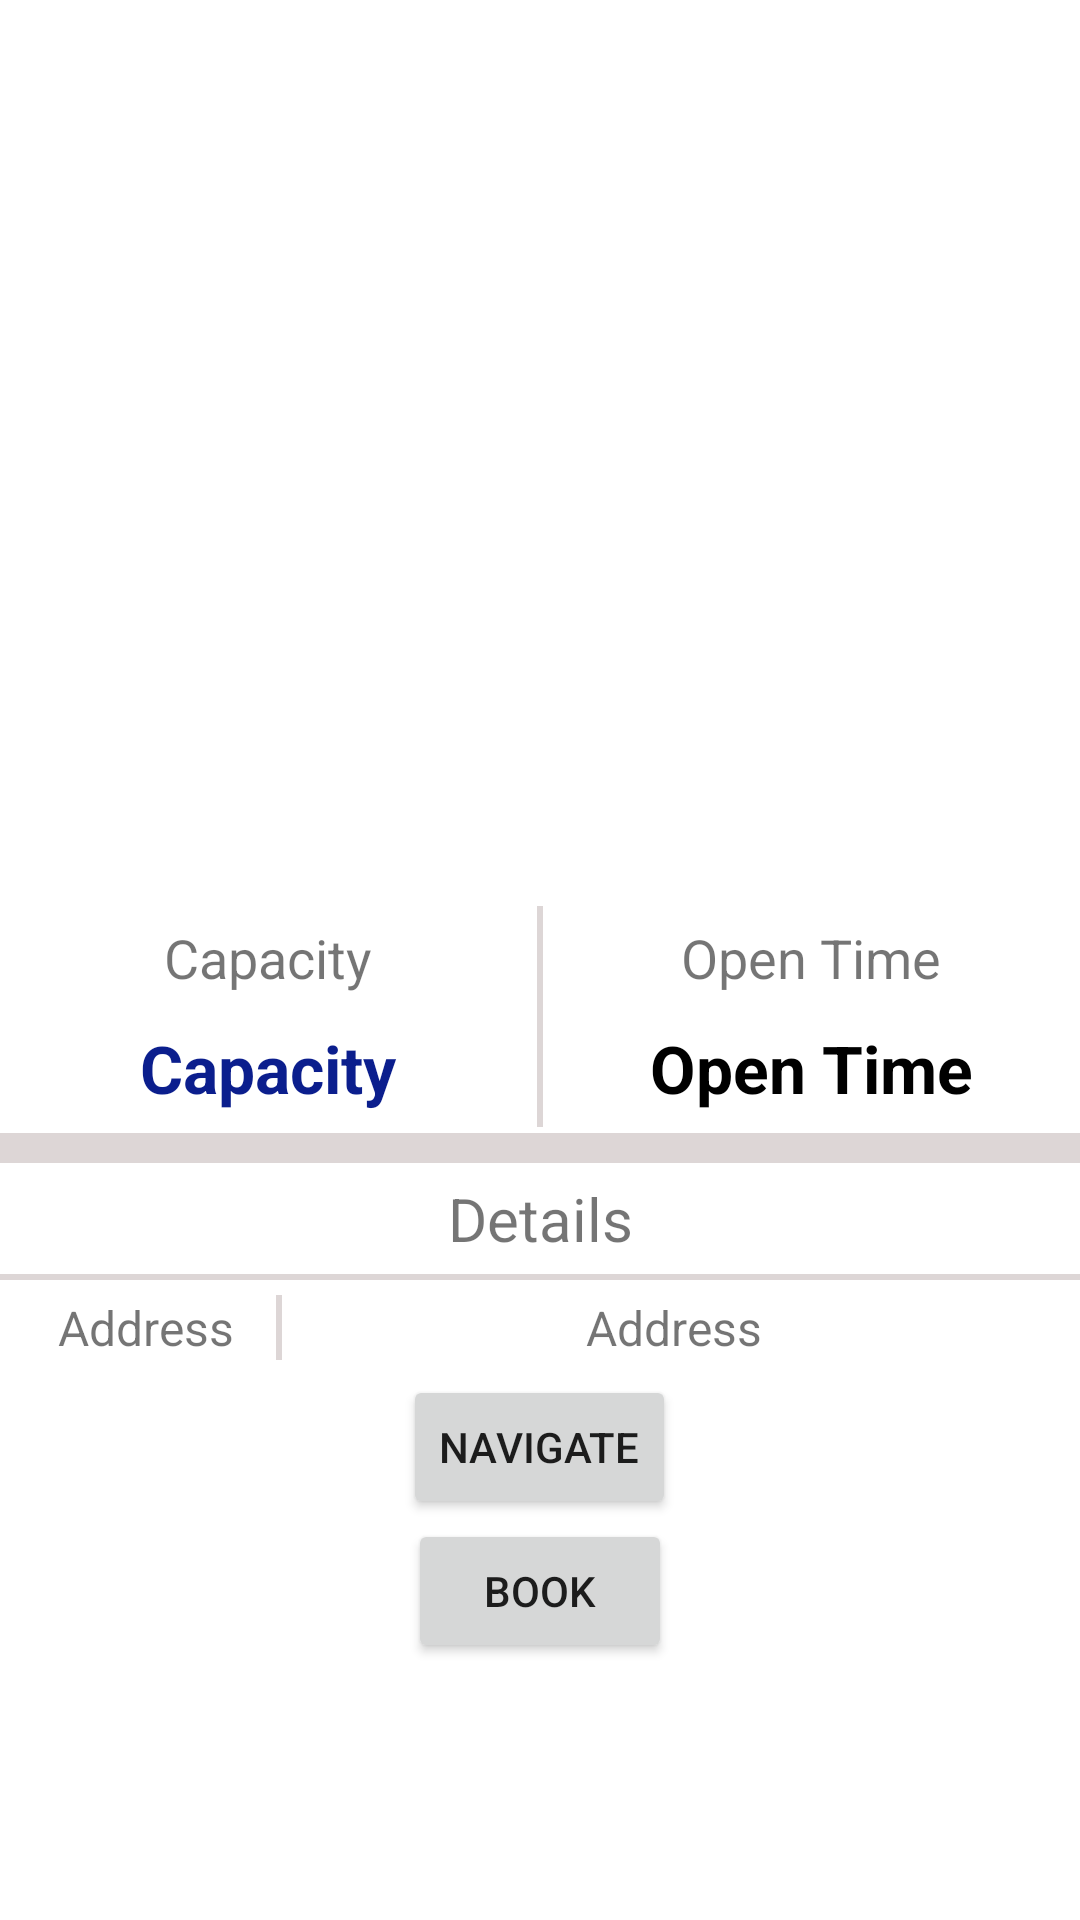

This screen was rendered from an Android layout file. Write that file and the resources it references.
<!-- AndroidManifest.xml: application theme AppTheme -->
<!-- res/layout/fragment_property_details.xml -->
<?xml version="1.0" encoding="utf-8"?>
<LinearLayout xmlns:android="http://schemas.android.com/apk/res/android"
    xmlns:app="http://schemas.android.com/apk/res-auto"
    xmlns:tools="http://schemas.android.com/tools"
    android:layout_width="match_parent"
    android:layout_height="match_parent"
    android:gravity="center_horizontal"
    android:orientation="vertical"
    tools:context=".activity.ParkingLotDetailsActivity">

    <RelativeLayout
        android:layout_width="match_parent"
        android:layout_height="300dp">

        <androidx.appcompat.widget.Toolbar
            android:id="@+id/toolbar_details"
            android:layout_width="match_parent"
            android:layout_height="?attr/actionBarSize"
            android:background="@android:color/transparent"
            android:elevation="4dp"
            app:theme="@style/ThemeOverlay.AppCompat.Dark.ActionBar"
            tools:targetApi="lollipop" />

        <ImageView
            android:layout_width="match_parent"
            android:layout_height="match_parent"
            android:scaleType="centerCrop"
            android:src="@drawable/parking_lot"
            tools:ignore="ContentDescription" />

        <ImageButton
            android:id="@+id/ib_favorite"
            android:layout_width="wrap_content"
            android:layout_height="wrap_content"
            android:layout_alignParentEnd="true"
            android:layout_alignParentBottom="true"
            android:layout_marginBottom="16dp"
            android:layout_marginEnd="16dp"
            android:background="@null"
            app:srcCompat="@drawable/ic_favorite_off"
            tools:ignore="ContentDescription" />
    </RelativeLayout>

    <LinearLayout
        android:layout_width="match_parent"
        android:layout_height="wrap_content"
        android:baselineAligned="false"
        android:orientation="horizontal"
        android:paddingTop="2dp"
        android:paddingBottom="2dp">

        <LinearLayout
            android:layout_width="0dp"
            android:layout_height="wrap_content"
            android:layout_weight="1"
            android:gravity="center"
            android:orientation="vertical">

            <TextView
                android:layout_width="match_parent"
                android:layout_height="wrap_content"
                android:gravity="center"
                android:padding="5dp"
                android:text="Capacity"
                android:textSize="18sp" />

            <TextView
                android:id="@+id/tv_capacity"
                android:layout_width="match_parent"
                android:layout_height="wrap_content"
                android:gravity="center"
                android:padding="5dp"
                android:text="Capacity"
                android:textColor="@color/blue"
                android:textSize="22sp"
                android:textStyle="bold" />
        </LinearLayout>

        <View
            android:layout_width="2dp"
            android:layout_height="match_parent"
            android:background="@color/divider" />

        <LinearLayout
            android:layout_width="0dp"
            android:layout_height="wrap_content"
            android:layout_weight="1"
            android:gravity="center"
            android:orientation="vertical">

            <TextView
                android:layout_width="match_parent"
                android:layout_height="wrap_content"
                android:gravity="center"
                android:padding="5dp"
                android:text="Open Time"
                android:textSize="18sp" />

            <TextView
                android:id="@+id/tv_open_time"
                android:layout_width="match_parent"
                android:layout_height="wrap_content"
                android:gravity="center"
                android:padding="5dp"
                android:text="Open Time"
                android:textColor="@color/black"
                android:textSize="22sp"
                android:textStyle="bold" />
        </LinearLayout>
    </LinearLayout>

    <View
        android:layout_width="match_parent"
        android:layout_height="10dp"
        android:background="@color/divider" />

    <TextView
        android:layout_width="match_parent"
        android:layout_height="wrap_content"
        android:gravity="center"
        android:padding="5dp"
        android:text="Details"
        android:textSize="20sp" />

    <View
        android:layout_width="match_parent"
        android:layout_height="2dp"
        android:background="@color/divider" />

    <LinearLayout
        android:layout_width="match_parent"
        android:layout_height="wrap_content"
        android:orientation="horizontal"
        android:padding="5dp">

        <TextView
            android:layout_width="0dp"
            android:layout_height="wrap_content"
            android:layout_weight="1"
            android:gravity="center"
            android:text="Address"
            android:textSize="16sp" />

        <View
            android:layout_width="2dp"
            android:layout_height="match_parent"
            android:background="@color/divider" />

        <TextView
            android:id="@+id/tv_address"
            android:layout_width="0dp"
            android:layout_height="wrap_content"
            android:layout_weight="3"
            android:gravity="center"
            android:text="Address"
            android:textSize="16sp" />
    </LinearLayout>

    <Button
        android:text="Navigate"
        android:layout_width="wrap_content"
        android:layout_height="wrap_content"
        android:onClick="nav"/>

    <Button
        android:text="Book"
        android:layout_width="wrap_content"
        android:layout_height="wrap_content"
        android:onClick="book"/>
</LinearLayout>
<!-- resources referenced by this layout -->
<resources>
  <color name="black">#000000</color>
  <color name="blue">#0B1E8D</color>
  <color name="divider">#DDD6D6</color>
  <!-- drawable ic_favorite_off (drawable-v24) -->
  <vector xmlns:android="http://schemas.android.com/apk/res/android"
      android:width="36dp"
      android:height="36dp"
      android:viewportWidth="24.0"
      android:viewportHeight="24.0">
      <path
          android:fillColor="#00FFFFFF"
          android:strokeColor="#FFFFFF"
          android:strokeWidth="1"        android:pathData="M12,21.35l-1.45,-1.32C5.4,15.36 2,12.28 2,8.5 2,5.42 4.42,3 7.5,3c1.74,0 3.41,0.81 4.5,2.09C13.09,3.81 14.76,3 16.5,3 19.58,3 22,5.42 22,8.5c0,3.78 -3.4,6.86 -8.55,11.54L12,21.35z" />
  </vector>
  <style name="AppTheme" parent="Theme.MaterialComponents.Light.NoActionBar">
          <item name="colorPrimary">@color/colorPrimary</item>
          <item name="colorPrimaryDark">@color/colorPrimaryDark</item>
          <item name="colorAccent">@color/colorAccent</item>
      </style>
  <color name="colorPrimary">#FFC107</color>
  <color name="colorPrimaryDark">#FFA000</color>
  <color name="colorAccent">#4DD0E1</color>
</resources>
